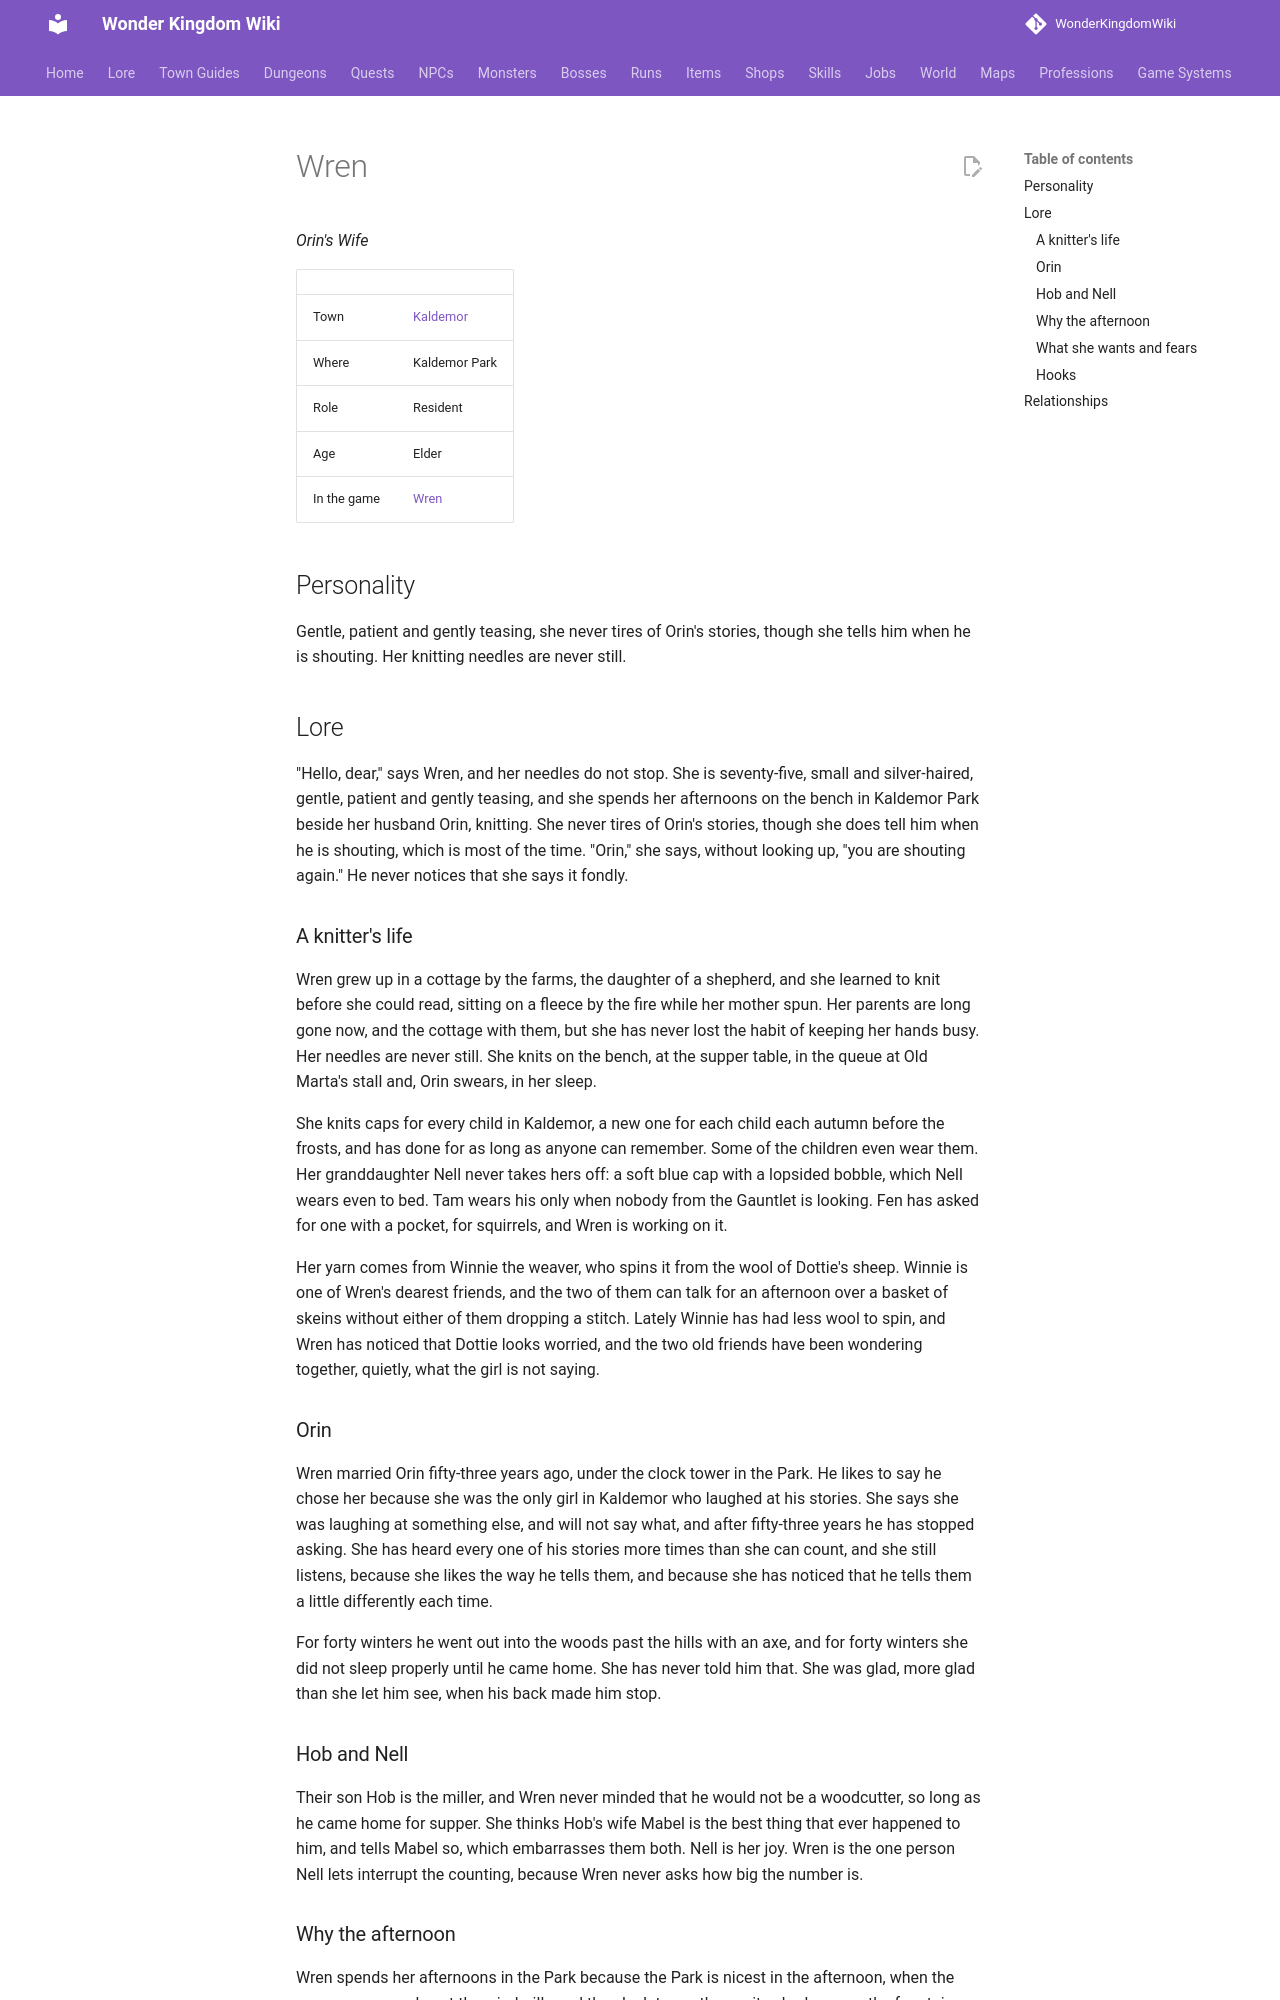

repository: alonohana627/WonderKingdomWiki · page: lore/people/kaldemor/wren/index.html · generator: mkdocs

<!-- Generated by tools/people.py from data/people/. Do not edit: changes are overwritten. -->

# Wren

*Orin's Wife*

|  |  |
|---|---|
| Town | [Kaldemor](../../towns/kaldemor.md) |
| Where | Kaldemor Park |
| Role | Resident |
| Age | Elder |
| In the game | [Wren](../../../npcs/wren.md) |

## Personality

Gentle, patient and gently teasing, she never tires of Orin's stories, though she tells him when he is shouting. Her knitting needles are never still.

## Lore

"Hello, dear," says Wren, and her needles do not stop. She is seventy-five, small and silver-haired, gentle, patient and gently teasing, and she spends her afternoons on the bench in Kaldemor Park beside her husband Orin, knitting. She never tires of Orin's stories, though she does tell him when he is shouting, which is most of the time. "Orin," she says, without looking up, "you are shouting again." He never notices that she says it fondly.

### A knitter's life

Wren grew up in a cottage by the farms, the daughter of a shepherd, and she learned to knit before she could read, sitting on a fleece by the fire while her mother spun. Her parents are long gone now, and the cottage with them, but she has never lost the habit of keeping her hands busy. Her needles are never still. She knits on the bench, at the supper table, in the queue at Old Marta's stall and, Orin swears, in her sleep.

She knits caps for every child in Kaldemor, a new one for each child each autumn before the frosts, and has done for as long as anyone can remember. Some of the children even wear them. Her granddaughter Nell never takes hers off: a soft blue cap with a lopsided bobble, which Nell wears even to bed. Tam wears his only when nobody from the Gauntlet is looking. Fen has asked for one with a pocket, for squirrels, and Wren is working on it.

Her yarn comes from Winnie the weaver, who spins it from the wool of Dottie's sheep. Winnie is one of Wren's dearest friends, and the two of them can talk for an afternoon over a basket of skeins without either of them dropping a stitch. Lately Winnie has had less wool to spin, and Wren has noticed that Dottie looks worried, and the two old friends have been wondering together, quietly, what the girl is not saying.

### Orin

Wren married Orin fifty-three years ago, under the clock tower in the Park. He likes to say he chose her because she was the only girl in Kaldemor who laughed at his stories. She says she was laughing at something else, and will not say what, and after fifty-three years he has stopped asking. She has heard every one of his stories more times than she can count, and she still listens, because she likes the way he tells them, and because she has noticed that he tells them a little differently each time.

For forty winters he went out into the woods past the hills with an axe, and for forty winters she did not sleep properly until he came home. She has never told him that. She was glad, more glad than she let him see, when his back made him stop.
